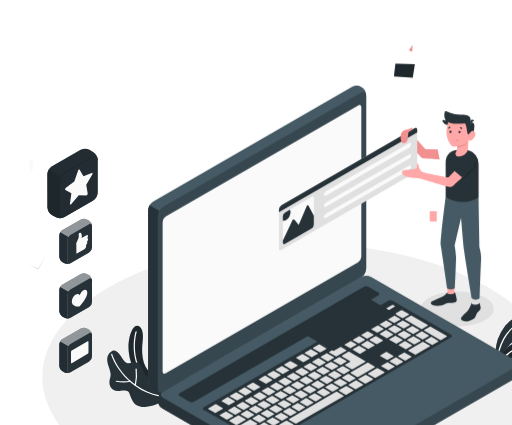
t = 0.00 s
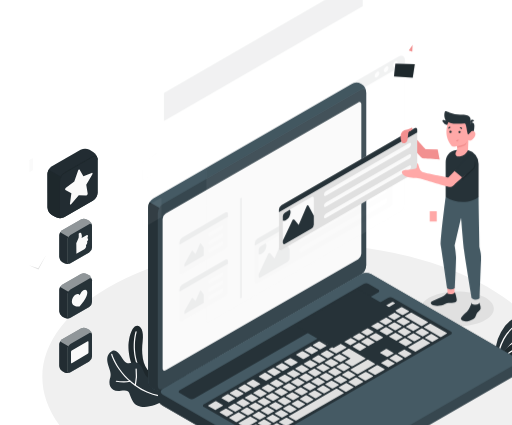
t = 0.38 s
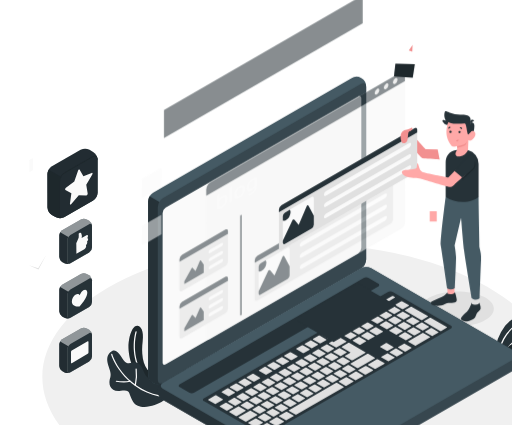
t = 1.13 s
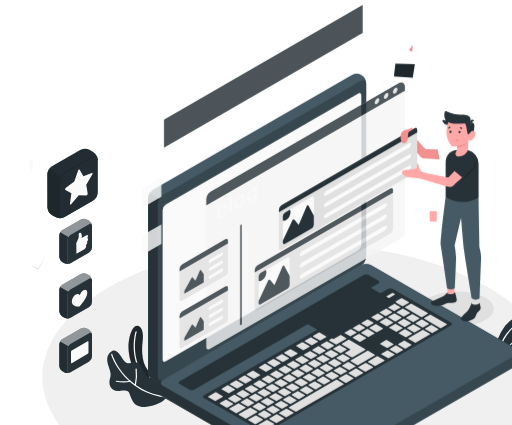
t = 1.50 s
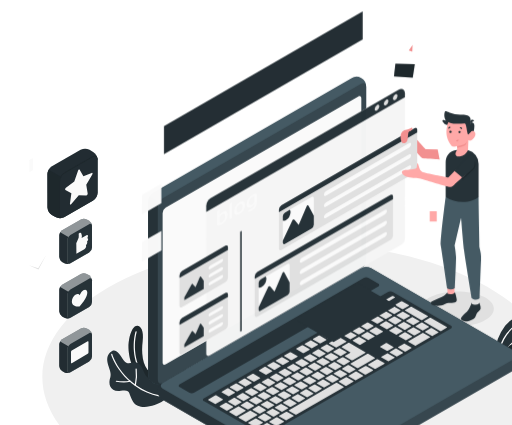
t = 1.88 s
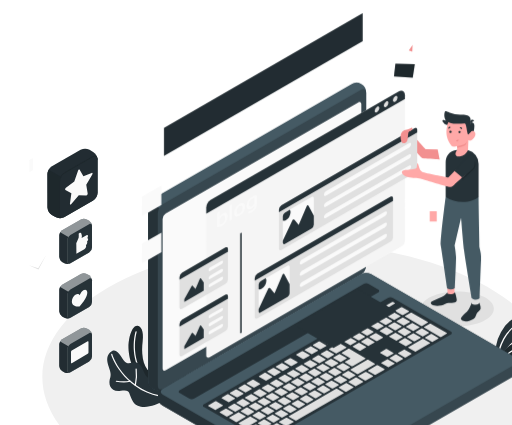
t = 2.63 s

The animated SVG that drew these frames (rendered in a browser with its animation timeline set to each time). Animation: 2 CSS @keyframes rules; one cycle of 3.00 s, repeats indefinitely.

<svg class="animated" id="freepik_stories-blog-post" xmlns="http://www.w3.org/2000/svg" viewBox="0 0 429.09 356.25" version="1.1" xmlns:xlink="http://www.w3.org/1999/xlink" xmlns:svgjs="http://svgjs.com/svgjs"><style>svg#freepik_stories-blog-post:not(.animated) .animable {opacity: 0;}svg#freepik_stories-blog-post.animated #freepik--Device--inject-123 {animation: 3s Infinite  linear floating;animation-delay: 0s;}svg#freepik_stories-blog-post.animated #freepik--Screen--inject-123 {animation: 2.8s 1 forwards cubic-bezier(.36,-0.01,.5,1.38) slideDown;animation-delay: 0s;}            @keyframes floating {                0% {                    opacity: 1;                    transform: translateY(0px);                }                50% {                    transform: translateY(-10px);                }                100% {                    opacity: 1;                    transform: translateY(0px);                }            }                    @keyframes slideDown {                0% {                    opacity: 0;                    transform: translateY(-30px);                }                100% {                    opacity: 1;                    transform: translateY(0);                }            }        </style><g id="freepik--Floor--inject-123" class="animable" style="transform-origin: 250px 316.037px;"><g id="elzi52iw2rx29"><path d="M98.29,395.29c83.79,43.77,219.63,43.78,303.42,0s83.78-114.74,0-158.51-219.63-43.77-303.42,0S14.51,351.53,98.29,395.29Z" style="fill: rgb(240, 240, 240); transform-origin: 250px 316.037px;" class="animable"></path></g></g><g id="freepik--Plants--inject-123" class="animable" style="transform-origin: 270.045px 303.075px;"><g id="elgocxejwenrk"><path d="M419.5,309.58s1.05-5.28,9.57-9.36c8.29-4,13.07-3.07,18.76-5.36s1.6-13.05-14-8.27c-14.29,4.38-15.74,16.75-15.74,16.75Z" style="fill: rgb(38, 50, 56); transform-origin: 434.181px 297.48px;" class="animable"></path></g><g id="ell6m3yg4nrpe"><path d="M419.5,309.58s1.05-5.28,9.57-9.36c8.29-4,13.07-3.07,18.76-5.36s1.6-13.05-14-8.27c-14.29,4.38-15.74,16.75-15.74,16.75Z" style="opacity: 0.2; transform-origin: 434.181px 297.48px;" class="animable"></path></g><g id="elenm6xrzdtlt"><path d="M418,307.6a.51.51,0,0,1-.17,0,.55.55,0,0,1-.34-.7c2-5.72,7-11,13.52-14.22,8.36-4.09,14.31-2.79,14.56-2.73a.54.54,0,1,1-.24,1.06c-.06,0-5.85-1.26-13.84,2.65-6.25,3.06-11.1,8.14-13,13.6A.56.56,0,0,1,418,307.6Z" style="fill: rgb(250, 250, 250); transform-origin: 431.727px 298.657px;" class="animable"></path></g><g id="elh0qfr9a4g4o"><path d="M418.27,303s1-3,4.85-8.87c6.64-10.18,17.47-14.63,22.21-20.45,5.1-6.28-3.72-10.16-11.65-8-4.54,1.26-8.68,5.4-10.85,8.19a37.36,37.36,0,0,0-7.55,21Z" style="fill: rgb(38, 50, 56); transform-origin: 431.06px 284.039px;" class="animable"></path></g><g id="elf4lbqplh6ff"><path d="M416.78,303.24h0a.55.55,0,0,1-.53-.56,46.17,46.17,0,0,1,5.51-18.85c6-10.77,14.9-14.6,15.28-14.76a.55.55,0,0,1,.42,1,34.18,34.18,0,0,0-14.75,14.28,44.93,44.93,0,0,0-5.37,18.35A.55.55,0,0,1,416.78,303.24Z" style="fill: rgb(250, 250, 250); transform-origin: 426.983px 286.148px;" class="animable"></path></g><g id="el6rjd7oh1ge"><path d="M126,312c-7.19-4.83-7.51-17.83-6.47-26,1.65-13-5-16-8.39-10.26-1.64,2.79-3.7,8.85-3.47,15.91.37,11.06,5.16,24.29,16.76,29.09Z" style="fill: rgb(38, 50, 56); transform-origin: 116.826px 296.848px;" class="animable"></path></g><g id="elym2sd1qm7w"><path d="M126,312c-7.19-4.83-7.51-17.83-6.47-26,1.65-13-5-16-8.39-10.26-1.64,2.79-3.7,8.85-3.47,15.91.37,11.06,5.16,24.29,16.76,29.09Z" style="opacity: 0.2; transform-origin: 116.826px 296.848px;" class="animable"></path></g><g id="el4d7pko26tzi"><path d="M124.52,320a.49.49,0,0,1-.32-.12c-12.17-10.41-14.08-29-10.7-41.89a.5.5,0,1,1,1,.25c-3.3,12.59-1.47,30.75,10.38,40.88a.49.49,0,0,1,.05.7A.48.48,0,0,1,124.52,320Z" style="fill: rgb(250, 250, 250); transform-origin: 118.534px 298.8px;" class="animable"></path></g><g id="elwfab9nffwpb"><path d="M136.81,336c-6.26,4.5-20.65,8.39-25.33.68-4.35-7.17-1.44-10.3-10.27-9.06S90.35,322,92.44,316.2s-6.61-14.19-.26-20.73,10,7.06,13.68,8.53,5.93-1.7,10.17.61,4.65,11.76,8.78,11.94c6.76.31,18.14.26,19,6.29S136.81,336,136.81,336Z" style="fill: rgb(38, 50, 56); transform-origin: 116.847px 317.386px;" class="animable"></path></g><g id="elhlbgfxv3mcd"><path d="M139.4,333.36h-.05c-32.75-3.42-45.42-32-46.2-36.16a.5.5,0,1,1,1-.18c.76,4.09,13.17,32,45.32,35.35a.5.5,0,0,1,.45.55A.51.51,0,0,1,139.4,333.36Z" style="fill: rgb(250, 250, 250); transform-origin: 116.532px 314.981px;" class="animable"></path></g><g id="eldd88kuw43z9"><path d="M103.59,320.56a38.35,38.35,0,0,1-6.17-.5.5.5,0,0,1-.4-.58.49.49,0,0,1,.58-.4,34.71,34.71,0,0,0,11.28,0,.51.51,0,0,1,.6.39.5.5,0,0,1-.39.59A26.85,26.85,0,0,1,103.59,320.56Z" style="fill: rgb(250, 250, 250); transform-origin: 103.251px 319.816px;" class="animable"></path></g><g id="elbus64rtgpaj"><path d="M113.36,323.55h-.11a.5.5,0,0,1-.38-.59,40,40,0,0,0,.71-13.58.5.5,0,0,1,1-.16,40.31,40.31,0,0,1-.72,14A.5.5,0,0,1,113.36,323.55Z" style="fill: rgb(250, 250, 250); transform-origin: 113.873px 316.172px;" class="animable"></path></g></g><g id="freepik--Icons--inject-123" class="animable" style="transform-origin: 52.905px 218.702px;"><g id="elqqg5kw5e6io"><path d="M52.07,284.42l15.7-9.06a5.42,5.42,0,0,1,4.87,0l2,1.15a5.37,5.37,0,0,1,2.44,4.22v18.12a5.39,5.39,0,0,1-2.44,4.22l-15.69,9.06a5.42,5.42,0,0,1-4.87,0l-2-1.15a5.37,5.37,0,0,1-2.43-4.22V288.64A5.4,5.4,0,0,1,52.07,284.42Z" style="fill: rgb(38, 50, 56); transform-origin: 63.365px 293.745px;" class="animable"></path></g><g id="els98w5z1xdbh"><path d="M52.07,284.42l15.7-9.06a5.42,5.42,0,0,1,4.87,0l2,1.15a5.37,5.37,0,0,1,2.44,4.22v18.12a5.39,5.39,0,0,1-2.44,4.22l-15.69,9.06a5.42,5.42,0,0,1-4.87,0l-2-1.15a5.37,5.37,0,0,1-2.43-4.22V288.64A5.4,5.4,0,0,1,52.07,284.42Z" style="fill: rgb(250, 250, 250); opacity: 0.5; transform-origin: 63.365px 293.745px;" class="animable"></path></g><g id="elbt8r7vwfdj5"><path d="M77.06,280.73c0-1.56-1.09-2.19-2.44-1.41l-15.69,9.06a5.39,5.39,0,0,0-2.44,4.22v18.12c0,1.55,1.09,2.18,2.44,1.41l15.69-9.06a5.39,5.39,0,0,0,2.44-4.22Z" style="fill: rgb(38, 50, 56); transform-origin: 66.775px 295.722px;" class="animable"></path></g><g id="el6jgbplanlnm"><path d="M49.64,306.76A5.37,5.37,0,0,0,52.07,311l2,1.15a5.43,5.43,0,0,0,4.45.19c-1.15.44-2-.21-2-1.6V292.6a4.87,4.87,0,0,1,.72-2.4l-6.86-4a5,5,0,0,0-.71,2.4Z" style="fill: rgb(38, 50, 56); transform-origin: 54.08px 299.464px;" class="animable"></path></g><g id="eleeoadrvw7wf"><path d="M49.64,306.76A5.37,5.37,0,0,0,52.07,311l2,1.15a5.43,5.43,0,0,0,4.45.19c-1.15.44-2-.21-2-1.6V292.6a4.87,4.87,0,0,1,.72-2.4l-6.86-4a5,5,0,0,0-.71,2.4Z" style="opacity: 0.1; transform-origin: 54.08px 299.464px;" class="animable"></path></g><g id="el69z7sp5u4td"><path d="M60.13,293.84l13.35-7.73c.35-.21.64,0,.64.37v9a1.45,1.45,0,0,1-.64,1.13L60.13,304.4c-.36.21-.65,0-.65-.38v-9A1.45,1.45,0,0,1,60.13,293.84Z" style="fill: rgb(250, 250, 250); transform-origin: 66.8px 295.255px;" class="animable"></path></g><polygon points="24.03 222.34 32 224.93 38.67 213.85 32.22 225.86 24.03 222.34" style="fill: rgb(224, 224, 224); transform-origin: 31.35px 219.855px;" id="elio5bux3cfb" class="animable"></polygon><g id="elz0e6m75mv6k"><path d="M52.07,238.69l15.7-9.06a5.36,5.36,0,0,1,4.87,0l2,1.15A5.36,5.36,0,0,1,77.06,235v18.12a5.35,5.35,0,0,1-2.44,4.21l-15.69,9.06a5.36,5.36,0,0,1-4.87,0l-2-1.14A5.4,5.4,0,0,1,49.64,261V242.91A5.4,5.4,0,0,1,52.07,238.69Z" style="fill: rgb(38, 50, 56); transform-origin: 63.35px 248.01px;" class="animable"></path></g><g id="elx1xlvln9bzc"><path d="M52.07,238.69l15.7-9.06a5.36,5.36,0,0,1,4.87,0l2,1.15A5.36,5.36,0,0,1,77.06,235v18.12a5.35,5.35,0,0,1-2.44,4.21l-15.69,9.06a5.36,5.36,0,0,1-4.87,0l-2-1.14A5.4,5.4,0,0,1,49.64,261V242.91A5.4,5.4,0,0,1,52.07,238.69Z" style="fill: rgb(250, 250, 250); opacity: 0.5; transform-origin: 63.35px 248.01px;" class="animable"></path></g><g id="elt6cy426xd"><path d="M77.06,235c0-1.56-1.09-2.19-2.44-1.41l-15.69,9.06a5.37,5.37,0,0,0-2.44,4.22V265c0,1.55,1.09,2.18,2.44,1.4l15.69-9.06a5.35,5.35,0,0,0,2.44-4.21Z" style="fill: rgb(38, 50, 56); transform-origin: 66.775px 249.995px;" class="animable"></path></g><g id="elrzj849zcm0f"><path d="M49.64,261a5.4,5.4,0,0,0,2.43,4.22l2,1.14a5.39,5.39,0,0,0,4.45.2c-1.15.43-2-.21-2-1.6V246.87a4.87,4.87,0,0,1,.72-2.4l-6.86-4a5,5,0,0,0-.71,2.4Z" style="fill: rgb(38, 50, 56); transform-origin: 54.08px 253.708px;" class="animable"></path></g><g id="elc1sgcupzk4h"><path d="M49.64,261a5.4,5.4,0,0,0,2.43,4.22l2,1.14a5.39,5.39,0,0,0,4.45.2c-1.15.43-2-.21-2-1.6V246.87a4.87,4.87,0,0,1,.72-2.4l-6.86-4a5,5,0,0,0-.71,2.4Z" style="opacity: 0.1; transform-origin: 54.08px 253.708px;" class="animable"></path></g><g id="el42cv1naex1k"><path d="M66.62,257,65,256.82c-2.2-.18-4.82-1-4.82-4.19a7.38,7.38,0,0,1,3.34-5.78c1.44-.83,2.66-.49,3.13.71a7.47,7.47,0,0,1,3.13-4.33c1.85-1.06,3.34-.2,3.34,1.93,0,3.08-2.6,7-4.79,9.71Z" style="fill: rgb(250, 250, 250); transform-origin: 66.65px 249.888px;" class="animable"></path></g><g id="elzweb2qu2fzs"><path d="M52.07,193l15.7-9.06a5.36,5.36,0,0,1,4.87,0l2,1.15a5.35,5.35,0,0,1,2.44,4.21v18.12a5.36,5.36,0,0,1-2.44,4.22l-15.69,9.06a5.36,5.36,0,0,1-4.87,0l-2-1.14a5.4,5.4,0,0,1-2.43-4.22V197.19A5.4,5.4,0,0,1,52.07,193Z" style="fill: rgb(38, 50, 56); transform-origin: 63.365px 202.32px;" class="animable"></path></g><g id="el96v3ylak9it"><path d="M52.07,193l15.7-9.06a5.36,5.36,0,0,1,4.87,0l2,1.15a5.35,5.35,0,0,1,2.44,4.21v18.12a5.36,5.36,0,0,1-2.44,4.22l-15.69,9.06a5.36,5.36,0,0,1-4.87,0l-2-1.14a5.4,5.4,0,0,1-2.43-4.22V197.19A5.4,5.4,0,0,1,52.07,193Z" style="fill: rgb(250, 250, 250); opacity: 0.5; transform-origin: 63.365px 202.32px;" class="animable"></path></g><g id="elu5m25hq9x6c"><path d="M58.93,220.67c-1.35.78-2.44.15-2.44-1.4V201.15a5.36,5.36,0,0,1,2.44-4.22l15.69-9.06c1.35-.78,2.44-.15,2.44,1.4v18.12a5.36,5.36,0,0,1-2.44,4.22" style="fill: rgb(38, 50, 56); transform-origin: 66.775px 204.27px;" class="animable"></path></g><g id="el6op0dhfughi"><path d="M49.64,215.31a5.4,5.4,0,0,0,2.43,4.22l2,1.14a5.39,5.39,0,0,0,4.45.2c-1.15.43-2-.21-2-1.6V201.15a4.87,4.87,0,0,1,.72-2.4l-6.86-4a5,5,0,0,0-.71,2.4Z" style="fill: rgb(38, 50, 56); transform-origin: 54.08px 208.003px;" class="animable"></path></g><g id="el7ww4sbv5vdk"><path d="M49.64,215.31a5.4,5.4,0,0,0,2.43,4.22l2,1.14a5.39,5.39,0,0,0,4.45.2c-1.15.43-2-.21-2-1.6V201.15a4.87,4.87,0,0,1,.72-2.4l-6.86-4a5,5,0,0,0-.71,2.4Z" style="opacity: 0.1; transform-origin: 54.08px 208.003px;" class="animable"></path></g><g id="elqx9xr069wii"><path d="M63.91,204s1.83-4.22,2-4.83a18.12,18.12,0,0,0,0-3.14c0-.4,1.67-1.53,2.21-.37a6.09,6.09,0,0,1,.28,3.9l4.07-2.37c.86-.5,1.21.2,1.22.76a3,3,0,0,1-.66,1.75s.82-.24.82.85a2.87,2.87,0,0,1-1,2s.26.2.27,1a3.22,3.22,0,0,1-1.14,2,2.26,2.26,0,0,1,.18,1,3.11,3.11,0,0,1-1.49,2.34L64,212.8Z" style="fill: rgb(250, 250, 250); transform-origin: 68.88px 203.975px;" class="animable"></path></g><polygon points="24.6 144.38 27.53 142.67 27.49 132.47 24.55 134.18 24.6 144.38" style="fill: rgb(250, 250, 250); transform-origin: 26.04px 138.425px;" id="eltsirln4jfd" class="animable"></polygon><g id="elcaundi81w0r"><path d="M43.48,139.46l24.06-13.89a8.24,8.24,0,0,1,7.46,0l3,1.75a8.24,8.24,0,0,1,3.74,6.47v27.78A8.23,8.23,0,0,1,78,168L54,181.92a8.26,8.26,0,0,1-7.47,0l-3-1.75a8.26,8.26,0,0,1-3.73-6.47V145.92A8.24,8.24,0,0,1,43.48,139.46Z" style="fill: rgb(38, 50, 56); transform-origin: 60.77px 153.745px;" class="animable"></path></g><g id="elm3p15vin54"><path d="M43.48,139.46l24.06-13.89a8.24,8.24,0,0,1,7.46,0l3,1.75a8.24,8.24,0,0,1,3.74,6.47v27.78A8.23,8.23,0,0,1,78,168L54,181.92a8.26,8.26,0,0,1-7.47,0l-3-1.75a8.26,8.26,0,0,1-3.73-6.47V145.92A8.24,8.24,0,0,1,43.48,139.46Z" style="opacity: 0.1; transform-origin: 60.77px 153.745px;" class="animable"></path></g><g id="elqde7u6pz0a"><path d="M81.78,133.62c0-1.39-.68-4.85-4.25-2.66S56.42,143.06,54,144.5a8.65,8.65,0,0,0-3.77,4.13l1.91,1.92Z" style="fill: rgb(38, 50, 56); transform-origin: 66.005px 140.401px;" class="animable"></path></g><g id="elvog4kxfnk"><path d="M81.78,133.62c0-1.39-.68-4.85-4.25-2.66S56.42,143.06,54,144.5a8.65,8.65,0,0,0-3.77,4.13l1.91,1.92Z" style="opacity: 0.2; transform-origin: 66.005px 140.401px;" class="animable"></path></g><g id="elicizhbafut"><path d="M54,181.92c-2.07,1.19-3.74.23-3.74-2.15V152A8.24,8.24,0,0,1,54,145.52L78,131.63c2.07-1.19,3.74-.22,3.74,2.16v27.78A8.23,8.23,0,0,1,78,168" style="fill: rgb(38, 50, 56); transform-origin: 66px 156.776px;" class="animable"></path></g><g id="elqrorf7z9qu"><path d="M54,181.92c-2.07,1.19-3.74.23-3.74-2.15V152A8.24,8.24,0,0,1,54,145.52L78,131.63c2.07-1.19,3.74-.22,3.74,2.16v27.78A8.23,8.23,0,0,1,78,168" style="opacity: 0.1; transform-origin: 66px 156.776px;" class="animable"></path></g><g id="elzkwqw56n9i9"><path d="M39.75,173.7a8.26,8.26,0,0,0,3.73,6.47l3,1.75a8.33,8.33,0,0,0,6.83.3c-1.76.67-3.1-.32-3.1-2.45V152a7.6,7.6,0,0,1,1.1-3.68l-10.51-6.07a7.58,7.58,0,0,0-1.09,3.68Z" style="fill: rgb(38, 50, 56); transform-origin: 46.51px 162.53px;" class="animable"></path></g><g id="els3h8lzsoxp"><path d="M39.75,173.7a8.26,8.26,0,0,0,3.73,6.47l3,1.75a8.33,8.33,0,0,0,6.83.3c-1.76.67-3.1-.32-3.1-2.45V152a7.6,7.6,0,0,1,1.1-3.68l-10.51-6.07a7.58,7.58,0,0,0-1.09,3.68Z" style="opacity: 0.2; transform-origin: 46.51px 162.53px;" class="animable"></path></g><g id="elcbmky4ov05d"><path d="M66.74,142.28l3.12,5.5,7-2.86c.66-.27.93.51.45,1.33l-5.05,8.6,1.19,7.34c.11.7-.58,1.67-1.17,1.66L66,163.66l-6.25,7.4c-.59.7-1.28.52-1.17-.31L59.79,162l-5-2.77c-.48-.26-.21-1.35.45-1.84l7-5.2,3.12-9.11C65.59,142.25,66.44,141.76,66.74,142.28Z" style="fill: rgb(250, 250, 250); transform-origin: 66.05px 156.78px;" class="animable"></path></g></g><g id="freepik--Shadow--inject-123" class="animable" style="transform-origin: 383.299px 258.852px;"><g id="eldnnhun9g7a"><path d="M405,269.18c-12,5.71-31.4,5.71-43.38,0s-12-15,0-20.67,31.4-5.71,43.38,0S416.94,263.47,405,269.18Z" style="fill: rgb(224, 224, 224); transform-origin: 383.299px 258.852px;" class="animable"></path></g></g><g id="freepik--Device--inject-123" class="animable animator-active" style="transform-origin: 280.468px 242.726px;"><g id="el86708qal3ug"><path d="M132.2,335.47a9.29,9.29,0,0,0,4.33,7.19l121.33,70a9.57,9.57,0,0,0,8.66,0l166-95.85a8.13,8.13,0,0,0,0-14.38L311.2,232.43a9.57,9.57,0,0,0-8.66,0l-166,95.85A9.29,9.29,0,0,0,132.2,335.47Z" style="fill: rgb(55, 71, 79); transform-origin: 284.528px 322.545px;" class="animable"></path></g><g id="el1v96dj3440j"><path d="M182.26,301.88l-45.73,26.4a8.13,8.13,0,0,0,0,14.38l121.33,70a8.83,8.83,0,0,0,4.33,1V301.88Z" style="fill: rgb(38, 50, 56); transform-origin: 197.192px 357.772px;" class="animable"></path></g><g id="elhso150yxexn"><path d="M128.14,328.43a9.25,9.25,0,0,1-4.06-7.34V176.3a9.55,9.55,0,0,1,4.33-7.5L294.41,73a8.14,8.14,0,0,1,12.46,7.19V224.93a9.56,9.56,0,0,1-4.33,7.5l-166,95.85A9.27,9.27,0,0,1,128.14,328.43Z" style="fill: rgb(69, 90, 100); transform-origin: 215.478px 200.559px;" class="animable"></path></g><g id="el4ezfh5lciiv"><path d="M144.39,183l-19-11a8.83,8.83,0,0,0-1.26,4.26V321.09a8.14,8.14,0,0,0,12.45,7.19l18.93-10.93Z" style="fill: rgb(38, 50, 56); transform-origin: 139.817px 250.759px;" class="animable"></path></g><g id="ellefrd685yel"><path d="M132.2,181V325.78c0,2.76,1.94,3.88,4.33,2.5l166-95.85a9.56,9.56,0,0,0,4.33-7.5V80.15c0-2.76-1.94-3.88-4.33-2.5l-166,95.84A9.59,9.59,0,0,0,132.2,181Z" style="fill: rgb(55, 71, 79); transform-origin: 219.53px 202.965px;" class="animable"></path></g><g id="elclrl99kobx"><path d="M136.53,333.28l121.33,70.05a9.57,9.57,0,0,0,8.66,0l166-95.85c2.4-1.38,2.4-3.62,0-5L311.2,232.43a9.57,9.57,0,0,0-8.66,0l-166,95.85C134.14,329.66,134.14,331.9,136.53,333.28Z" style="fill: rgb(69, 90, 100); transform-origin: 284.529px 317.88px;" class="animable"></path></g><g id="elap31edp6755"><path d="M138.86,181.53,300.21,88.38c1.43-.83,2.6-.16,2.6,1.5V215.21a5.76,5.76,0,0,1-2.6,4.5L138.86,312.86c-1.44.83-2.6.16-2.6-1.5V186A5.73,5.73,0,0,1,138.86,181.53Z" style="fill: rgb(250, 250, 250); transform-origin: 219.535px 200.62px;" class="animable"></path></g><g id="eletyfzwhuo2"><path d="M150.61,329.53l154.09-89a4.79,4.79,0,0,1,4.33,0l7.89,4.55a1.32,1.32,0,0,1,0,2.5L162.8,336.57a4.79,4.79,0,0,1-4.33,0L150.61,332A1.32,1.32,0,0,1,150.61,329.53Z" style="fill: rgb(38, 50, 56); transform-origin: 233.786px 288.55px;" class="animable"></path></g><g id="eln4cbcx2zwtm"><path d="M170.92,341.26l154.09-89a4.79,4.79,0,0,1,4.33,0l48.48,28a1.32,1.32,0,0,1,0,2.5L223.91,371.62a4.81,4.81,0,0,1-4.34,0l-48.64-27.88A1.31,1.31,0,0,1,170.92,341.26Z" style="fill: rgb(38, 50, 56); transform-origin: 274.377px 311.94px;" class="animable"></path></g><g id="elwkckw11r879"><path d="M309.05,292.32l4.83-2.79c.2-.12.19-.32,0-.44l-5.58-3.22a.84.84,0,0,0-.77,0l-4.82,2.79c-.21.11-.2.31,0,.44l5.58,3.22A.84.84,0,0,0,309.05,292.32Zm-9.52-11.07L294.71,284c-.21.12-.2.32,0,.45l5.58,3.22a.87.87,0,0,0,.77,0l4.83-2.79c.2-.12.19-.32,0-.44l-5.58-3.23A.87.87,0,0,0,299.53,281.25Zm-15.59,9L275.78,295c-.21.12-.19.32,0,.45l5.58,3.22a.87.87,0,0,0,.77,0l8.16-4.71c.2-.12.19-.32,0-.44l-5.58-3.23A.87.87,0,0,0,283.94,290.25Zm8.54-4.93-4.83,2.79c-.2.11-.19.31,0,.44l5.58,3.22a.84.84,0,0,0,.77,0l4.82-2.79c.21-.12.2-.32,0-.44l-5.58-3.22A.84.84,0,0,0,292.48,285.32Zm-18.93,10.93L268.73,299c-.21.12-.19.32,0,.45l5.58,3.22a.84.84,0,0,0,.77,0l4.83-2.78c.2-.12.19-.32,0-.44l-5.58-3.23A.87.87,0,0,0,273.55,296.25Zm-7.05,4.07-4.82,2.78c-.21.12-.2.32,0,.45l5.58,3.22a.87.87,0,0,0,.77,0l4.83-2.79c.2-.12.19-.32,0-.44l-5.58-3.23A.87.87,0,0,0,266.5,300.32Zm21.95,13.1,4.82-2.79c.2-.12.19-.32,0-.44L287.66,307a.84.84,0,0,0-.77,0l-4.82,2.79c-.21.11-.19.31,0,.44l5.58,3.22A.84.84,0,0,0,288.45,313.42Zm-7.06,4.07,4.83-2.79c.2-.12.19-.31,0-.44L280.61,311a.84.84,0,0,0-.77,0L275,313.81c-.21.11-.19.31,0,.44l5.58,3.22A.84.84,0,0,0,281.39,317.49Zm-7.05,4.07,4.83-2.79c.2-.11.19-.31,0-.44l-5.58-3.22a.84.84,0,0,0-.77,0L268,317.88c-.21.12-.2.32,0,.44l5.58,3.22A.84.84,0,0,0,274.34,321.56Zm-7,4.07,4.83-2.79c.2-.11.19-.31,0-.44l-5.58-3.22a.84.84,0,0,0-.77,0L260.92,322c-.21.12-.2.32,0,.44l5.58,3.22A.84.84,0,0,0,267.29,325.63ZM302,296.39l4.82-2.79c.21-.12.2-.31,0-.44l-5.58-3.22a.84.84,0,0,0-.77,0l-4.82,2.79c-.21.12-.2.31,0,.44l5.58,3.22A.84.84,0,0,0,302,296.39Zm-6.5,13,10.76-6.22c.2-.12.19-.32,0-.44l-13.55-7.82a.84.84,0,0,0-.77,0l-5.56,3.21c-.21.12-.2.32,0,.45l7.18,4.14c.22.13.23.33,0,.44l-4.45,2.58c-.2.11-.19.31,0,.44l5.58,3.22A.87.87,0,0,0,295.5,309.35Zm-36.05-5-4.82,2.79c-.21.11-.2.31,0,.44l5.58,3.22a.87.87,0,0,0,.77,0l4.83-2.79c.2-.12.19-.32,0-.44l-5.58-3.22A.84.84,0,0,0,259.45,304.39Zm-7,4.07-4.83,2.79c-.2.12-.19.31,0,.44l5.58,3.22a.84.84,0,0,0,.77,0l4.82-2.79c.21-.12.2-.32,0-.44l-5.58-3.22A.84.84,0,0,0,252.4,308.46Zm-35.24,45.65a.84.84,0,0,0,.77,0l4.83-2.79c.2-.12.19-.32,0-.44l-5.58-3.22a.84.84,0,0,0-.77,0l-4.82,2.79c-.21.12-.2.31,0,.44ZM196,341l-4.83,2.79c-.2.11-.19.31,0,.44l5.58,3.22a.87.87,0,0,0,.77,0l4.82-2.79c.21-.12.2-.32,0-.44l-5.58-3.22A.84.84,0,0,0,196,341Zm11.35,9.55a.84.84,0,0,0,.77,0l4.82-2.79c.21-.12.19-.31,0-.44l-5.57-3.22a.84.84,0,0,0-.77,0l-4.83,2.79c-.2.12-.19.31,0,.44Zm22.27,6,4.83-2.79c.2-.12.19-.32,0-.44l-5.58-3.23a.87.87,0,0,0-.77,0l-4.82,2.79c-.21.11-.2.31,0,.44l5.58,3.22A.84.84,0,0,0,229.61,356.59Zm-7.82,4.05a.84.84,0,0,0,.77,0l4.83-2.79c.2-.12.19-.32,0-.44l-5.58-3.22a.84.84,0,0,0-.77,0L216.19,357c-.21.11-.2.31,0,.44ZM203,337l-4.83,2.78c-.2.12-.19.32,0,.45l5.58,3.22a.87.87,0,0,0,.77,0l4.82-2.79c.21-.12.2-.32,0-.44L203.81,337A.87.87,0,0,0,203,337ZM238.3,316.6l-4.83,2.79c-.2.12-.19.32,0,.44l5.58,3.22a.84.84,0,0,0,.77,0l4.82-2.79c.21-.11.19-.31,0-.44l-5.57-3.22A.87.87,0,0,0,238.3,316.6Zm-28.21,16.29-4.82,2.78c-.21.12-.2.32,0,.45l5.58,3.22a.87.87,0,0,0,.77,0l4.83-2.78c.2-.12.19-.32,0-.45l-5.58-3.22A.87.87,0,0,0,210.09,332.89Zm35.26-20.36-4.83,2.79c-.2.12-.19.31,0,.44l5.58,3.22a.84.84,0,0,0,.77,0l4.82-2.79c.21-.12.2-.31,0-.44l-5.58-3.22A.84.84,0,0,0,245.35,312.53Zm-14.11,8.14-4.82,2.79c-.21.12-.19.32,0,.44l5.58,3.23a.87.87,0,0,0,.77,0l4.82-2.78c.21-.12.19-.32,0-.45L232,320.69A.87.87,0,0,0,231.24,320.67Zm-7.05,4.08-4.82,2.78c-.21.12-.19.32,0,.44L225,331.2a.85.85,0,0,0,.76,0l4.83-2.78c.2-.12.19-.32,0-.45L225,324.76A.84.84,0,0,0,224.19,324.75Zm-7.05,4.07-4.82,2.78c-.21.12-.19.32,0,.45l5.58,3.22a.87.87,0,0,0,.77,0l4.83-2.78c.2-.12.19-.32,0-.45l-5.58-3.22A.87.87,0,0,0,217.14,328.82Zm36.05,4.95L258,331c.21-.12.2-.32,0-.45l-5.58-3.22a.84.84,0,0,0-.77,0l-4.83,2.78c-.2.12-.19.32,0,.45l5.58,3.22A.87.87,0,0,0,253.19,333.77Zm61.93-61.52L310.29,275c-.2.11-.19.31,0,.44l5.58,3.22a.87.87,0,0,0,.77,0l4.82-2.79c.21-.12.2-.32,0-.44l-5.58-3.22A.84.84,0,0,0,315.12,272.25Zm-8.54,4.93L301.76,280c-.21.12-.2.32,0,.45l5.57,3.22a.84.84,0,0,0,.77,0l4.83-2.78c.2-.12.19-.32,0-.44l-5.58-3.23A.87.87,0,0,0,306.58,277.18Zm15.59-9L317.34,271c-.2.12-.19.32,0,.45l5.58,3.22a.87.87,0,0,0,.77,0l4.82-2.79c.21-.12.2-.32,0-.44l-5.58-3.23A.87.87,0,0,0,322.17,268.18Zm-36.5,37.64L290.5,303c.2-.12.19-.32,0-.44l-5.58-3.22a.84.84,0,0,0-.77,0l-4.83,2.78c-.2.12-.19.32,0,.45l5.58,3.22A.87.87,0,0,0,285.67,305.82ZM330,264.12a.87.87,0,0,0-.77,0l-4.82,2.78c-.21.12-.2.32,0,.45l5.58,3.22a.84.84,0,0,0,.77,0l4.83-2.78c.2-.12.19-.32,0-.45ZM260.24,329.7l4.82-2.78c.21-.12.2-.32,0-.45l-5.58-3.22a.87.87,0,0,0-.77,0L253.86,326c-.2.12-.19.32,0,.44l5.58,3.23A.87.87,0,0,0,260.24,329.7Zm86.47-49.92,4.83-2.79c.2-.12.19-.32,0-.44l-5.58-3.22a.84.84,0,0,0-.77,0l-4.83,2.79c-.2.11-.19.31,0,.44l5.58,3.22A.84.84,0,0,0,346.71,279.78Zm-15-.53,4.82-2.79c.21-.12.2-.32,0-.44l-5.58-3.22a.84.84,0,0,0-.77,0l-4.83,2.79c-.2.11-.19.31,0,.44l5.58,3.22A.84.84,0,0,0,331.69,279.25ZM338,268.72a.87.87,0,0,0-.77,0l-4.82,2.79c-.21.11-.2.31,0,.44l5.58,3.22a.87.87,0,0,0,.77,0l4.83-2.79c.2-.12.19-.32,0-.44Zm1.48-.85L353,275.69a.87.87,0,0,0,.77,0l4.83-2.79c.2-.12.19-.32,0-.44L345,264.65a.87.87,0,0,0-.77,0l-4.82,2.78C339.21,267.54,339.22,267.74,339.44,267.87Zm-16.35,9-4.83,2.79c-.2.11-.19.31,0,.44l5.58,3.22a.84.84,0,0,0,.77,0l4.82-2.79c.21-.12.2-.32,0-.44l-5.58-3.22A.84.84,0,0,0,323.09,276.85ZM270,307.49l-4.83,2.79c-.2.12-.19.31,0,.44l5.58,3.22a.84.84,0,0,0,.77,0l4.82-2.79c.21-.12.2-.31,0-.44l-5.58-3.22A.84.84,0,0,0,270,307.49Zm68.87-23.66a.84.84,0,0,0,.77,0l4.82-2.79c.21-.12.2-.31,0-.44l-5.58-3.22a.84.84,0,0,0-.77,0l-4.83,2.79c-.2.12-.19.31,0,.44Zm-61.82,19.59-4.83,2.79c-.2.11-.19.31,0,.44l5.58,3.22a.84.84,0,0,0,.77,0l4.82-2.79c.21-.12.2-.32,0-.44l-5.58-3.22A.84.84,0,0,0,277.07,303.42ZM224.21,350a.87.87,0,0,0,.77,0l4.83-2.79c.2-.12.19-.32,0-.44l-5.58-3.22a.84.84,0,0,0-.77,0l-4.82,2.79c-.21.11-.2.31,0,.44Zm-10.6-10-4.83,2.79c-.2.11-.19.31,0,.44l5.58,3.22a.87.87,0,0,0,.77,0l4.82-2.79c.21-.12.2-.32,0-.44l-5.58-3.22A.84.84,0,0,0,213.61,340.06ZM232,346l4.83-2.79c.2-.12.19-.32,0-.44l-5.58-3.22a.84.84,0,0,0-.77,0l-4.82,2.78c-.21.12-.19.32,0,.45l5.58,3.22A.85.85,0,0,0,232,346Zm7.06-4.07,4.82-2.79c.21-.12.19-.32,0-.45l-5.58-3.22a.87.87,0,0,0-.77,0l-4.82,2.78c-.2.12-.19.32,0,.45l5.58,3.22A.87.87,0,0,0,239.09,341.92Zm7-4.08,4.82-2.78c.21-.12.19-.32,0-.45l-5.57-3.22a.87.87,0,0,0-.77,0l-4.83,2.78c-.2.12-.19.32,0,.45l5.58,3.22A.87.87,0,0,0,246.14,337.84ZM220.66,336l-4.83,2.78c-.2.12-.19.32,0,.45l5.58,3.22a.87.87,0,0,0,.77,0l4.82-2.79c.21-.12.2-.32,0-.44L221.43,336A.87.87,0,0,0,220.66,336Zm7.05-4.07-4.83,2.78c-.2.12-.19.32,0,.45l5.58,3.22a.84.84,0,0,0,.77,0l4.83-2.78c.2-.12.19-.32,0-.45l-5.58-3.22A.87.87,0,0,0,227.71,331.92Zm28.21-16.29-4.83,2.79c-.21.12-.19.32,0,.44l5.58,3.22a.84.84,0,0,0,.77,0l4.82-2.79c.21-.11.19-.31,0-.44l-5.58-3.22A.85.85,0,0,0,255.92,315.63Zm-7.06,4.08L244,322.49c-.21.12-.19.32,0,.44l5.57,3.23a.87.87,0,0,0,.77,0l4.83-2.78c.2-.12.19-.32,0-.45l-5.58-3.22A.84.84,0,0,0,248.86,319.71ZM263,311.56l-4.83,2.79c-.2.12-.19.32,0,.44l5.58,3.22a.84.84,0,0,0,.77,0l4.82-2.79c.21-.11.19-.31,0-.44l-5.57-3.22A.84.84,0,0,0,263,311.56Zm-28.21,16.29-4.82,2.78c-.21.12-.2.32,0,.45l5.58,3.22a.87.87,0,0,0,.77,0l4.83-2.78c.2-.12.19-.32,0-.45l-5.58-3.22A.87.87,0,0,0,234.76,327.85Zm7.05-4.07L237,326.56c-.21.12-.2.32,0,.45l5.58,3.22a.87.87,0,0,0,.77,0l4.83-2.78c.2-.12.19-.32,0-.45l-5.58-3.22A.84.84,0,0,0,241.81,323.78Zm-5.15,28.74,4.83-2.79c.2-.12.19-.32,0-.44l-5.58-3.23a.87.87,0,0,0-.77,0l-4.82,2.78c-.21.12-.19.32,0,.45l5.57,3.22A.87.87,0,0,0,236.66,352.52Zm-41.37-4.18-5.58-3.22a.84.84,0,0,0-.77,0l-4.83,2.79c-.2.11-.19.31,0,.44l5.58,3.22a.84.84,0,0,0,.77,0l4.82-2.79C195.52,348.66,195.5,348.46,195.29,348.34Zm10.56,3.1-5.58-3.22a.84.84,0,0,0-.77,0l-7.42,4.29c-.2.12-.19.31,0,.44l5.58,3.22a.84.84,0,0,0,.77,0l7.42-4.29C206.09,351.76,206.07,351.57,205.85,351.44Zm-19.12-9.33-5.58-3.22a.84.84,0,0,0-.77,0l-5.94,3.43c-.21.12-.19.32,0,.45l5.58,3.22a.87.87,0,0,0,.77,0l5.93-3.43C187,342.44,187,342.24,186.73,342.11Zm4.55-2.63a.84.84,0,0,0,.77,0l4.82-2.79c.21-.12.2-.31,0-.44l-5.58-3.22a.84.84,0,0,0-.77,0l-4.83,2.79c-.2.12-.19.31,0,.44ZM215.68,355l-5.58-3.22a.84.84,0,0,0-.77,0l-9.28,5.36c-.2.12-.19.32,0,.44l5.58,3.22a.84.84,0,0,0,.77,0l9.28-5.36C215.91,355.29,215.9,355.1,215.68,355Zm4.63,6.53-5.58-3.22a.84.84,0,0,0-.77,0L208,361.69c-.2.12-.19.32,0,.44l5.58,3.23a.87.87,0,0,0,.77,0l5.94-3.43C220.54,361.82,220.53,361.63,220.31,361.5Zm23.4-52.29a.82.82,0,0,0,.76,0l4.83-2.79c.2-.11.19-.31,0-.44l-5.58-3.22a.84.84,0,0,0-.77,0l-4.82,2.79c-.21.12-.19.32,0,.44Zm-14.11,8.15a.87.87,0,0,0,.77,0l4.83-2.79c.2-.11.19-.31,0-.44l-5.58-3.22a.87.87,0,0,0-.77,0L224,313.69c-.21.12-.2.32,0,.44Zm-31.27,18.05a.87.87,0,0,0,.77,0l4.82-2.79c.21-.12.2-.32,0-.44L198.32,329a.84.84,0,0,0-.77,0l-4.83,2.79c-.2.11-.19.31,0,.44Zm38.32-22.13a.84.84,0,0,0,.77,0l4.83-2.79c.2-.11.19-.31,0-.44l-5.58-3.22a.84.84,0,0,0-.77,0l-4.82,2.79c-.21.12-.19.32,0,.44Zm-14.1,8.15a.87.87,0,0,0,.77,0l4.83-2.78c.2-.12.19-.32,0-.45L222.54,315a.84.84,0,0,0-.77,0L217,317.76c-.21.12-.2.32,0,.45ZM224.18,362a.84.84,0,0,0-.77,0L216,366.29c-.2.12-.19.32,0,.45L221.6,370a.87.87,0,0,0,.77,0l7.42-4.28c.2-.12.19-.32,0-.45Zm-11.75-34.75a.84.84,0,0,0,.77,0L218,324.5c.2-.12.19-.32,0-.45l-5.58-3.22a.87.87,0,0,0-.77,0l-4.82,2.78c-.21.12-.2.32,0,.45Zm-7.05,4.07a.87.87,0,0,0,.77,0l4.83-2.79c.2-.12.19-.32,0-.44l-5.58-3.22a.84.84,0,0,0-.77,0l-4.83,2.78c-.2.12-.19.32,0,.45ZM354.82,286.6a.87.87,0,0,0-.77,0l-11.88,6.86c-.2.12-.19.32,0,.44l5.58,3.23a.87.87,0,0,0,.77,0l11.87-6.86c.21-.11.2-.31,0-.44Zm-15.59,9a.84.84,0,0,0-.77,0l-4.82,2.79c-.21.12-.2.32,0,.44l5.58,3.22a.84.84,0,0,0,.77,0l4.83-2.79c.2-.11.19-.31,0-.44Zm-95.51,52.84,4.82-2.78c.2-.12.19-.32,0-.45L242.93,342a.87.87,0,0,0-.77,0l-4.82,2.78c-.21.12-.19.32,0,.45l5.58,3.22A.84.84,0,0,0,243.72,348.44Zm81.41-44.7a.84.84,0,0,0-.77,0l-4.83,2.78c-.2.12-.19.32,0,.45l5.58,3.22a.87.87,0,0,0,.77,0l4.82-2.78c.21-.12.2-.32,0-.45Zm36.74-21.21a.84.84,0,0,0-.77,0l-4.83,2.79c-.2.12-.19.32,0,.44l5.58,3.22a.84.84,0,0,0,.77,0l4.82-2.79c.21-.11.2-.31,0-.44Zm12.63-.85L361,273.86a.84.84,0,0,0-.77,0l-4.82,2.79c-.21.11-.2.31,0,.44l13.55,7.82a.84.84,0,0,0,.77,0l4.83-2.79C374.73,282,374.72,281.81,374.5,281.68ZM298.78,319a.87.87,0,0,0-.77,0l-5.94,3.43c-.2.11-.19.31,0,.44l5.58,3.22a.84.84,0,0,0,.77,0l5.93-3.43c.21-.12.2-.32,0-.45Zm17.81-10.28a.87.87,0,0,0-.77,0l-7.42,4.29c-.2.12-.19.32,0,.44L314,316.6a.84.84,0,0,0,.77,0l7.42-4.29c.2-.11.19-.31,0-.44Zm-34.14,19.71a.84.84,0,0,0-.77,0L242,351.29c-.21.12-.19.32,0,.45l5.58,3.22a.87.87,0,0,0,.77,0l39.7-22.92c.21-.12.2-.32,0-.45Zm-41.94,24.21a.87.87,0,0,0-.77,0L233.8,356c-.2.12-.19.31,0,.44l5.58,3.22a.84.84,0,0,0,.77,0l5.94-3.43c.2-.12.19-.32,0-.44Zm50.1-28.92a.84.84,0,0,0-.77,0l-5.93,3.43c-.21.12-.2.32,0,.45l5.58,3.22a.87.87,0,0,0,.77,0l5.94-3.43c.2-.12.19-.31,0-.44Zm-58.26,33.64a.84.84,0,0,0-.77,0l-5.94,3.43c-.21.12-.19.32,0,.45l5.58,3.22a.87.87,0,0,0,.77,0L238,361c.21-.12.2-.31,0-.44Zm74.59-43.07a.87.87,0,0,0-.77,0l-5.94,3.43c-.2.12-.19.32,0,.45l5.58,3.22a.84.84,0,0,0,.77,0l5.94-3.42c.2-.12.19-.32,0-.45Zm25.24-14.57a.87.87,0,0,0-.77,0l-4.83,2.79c-.2.12-.19.32,0,.44l5.58,3.23a.87.87,0,0,0,.77,0l4.83-2.78c.2-.12.19-.32,0-.45Zm15.45-11.22,4.82-2.79c.21-.12.2-.31,0-.44L346.85,282a.84.84,0,0,0-.77,0l-4.83,2.79c-.2.12-.19.32,0,.44l5.58,3.22A.84.84,0,0,0,347.63,288.45Zm-31.53-.2,4.83-2.79c.2-.12.19-.32,0-.44l-5.58-3.22a.84.84,0,0,0-.77,0l-4.82,2.79c-.21.11-.2.31,0,.44l5.58,3.22A.87.87,0,0,0,316.1,288.25Zm-16,27.63,14.1-8.15c.2-.11.19-.31,0-.44l-5.58-3.22a.84.84,0,0,0-.77,0l-14.1,8.14c-.21.12-.19.32,0,.45l5.58,3.22A.87.87,0,0,0,300.13,315.88Zm39.68-23.38a.84.84,0,0,0,.77,0l4.82-2.78c.21-.12.19-.32,0-.45l-5.58-3.22a.87.87,0,0,0-.77,0l-4.83,2.79c-.2.12-.19.32,0,.44Zm-7.2-4.58,4.82-2.79c.21-.11.2-.31,0-.44l-5.58-3.22a.84.84,0,0,0-.77,0l-4.83,2.79c-.2.12-.19.32,0,.44l5.58,3.22A.84.84,0,0,0,332.61,287.92Zm-39.54,32,4.83-2.79c.2-.12.19-.32,0-.44l-5.58-3.22a.84.84,0,0,0-.77,0l-4.82,2.79c-.21.11-.19.31,0,.44l5.57,3.22A.87.87,0,0,0,293.07,320Zm31.15-18.45a.84.84,0,0,0,.77,0l4.83-2.79c.2-.11.19-.31,0-.44l-5.58-3.22a.84.84,0,0,0-.77,0l-4.82,2.79c-.21.12-.2.32,0,.44Zm-66.4,38.8,4.82-2.78c.21-.12.19-.32,0-.45L257,333.85a.87.87,0,0,0-.77,0l-4.83,2.79c-.2.12-.19.32,0,.45l5.58,3.22A.87.87,0,0,0,257.82,340.3Zm7.05-4.07,4.82-2.78c.21-.12.2-.32,0-.45l-5.58-3.22a.87.87,0,0,0-.77,0l-4.83,2.79c-.2.12-.19.32,0,.44l5.58,3.22A.84.84,0,0,0,264.87,336.23Zm-14.1,8.14,4.82-2.78c.21-.12.19-.32,0-.45L250,337.92a.84.84,0,0,0-.77,0l-4.83,2.78c-.2.12-.19.32,0,.45l5.58,3.22A.87.87,0,0,0,250.77,344.37ZM279,328.09l4.83-2.79c.2-.12.19-.31,0-.44l-5.58-3.22a.84.84,0,0,0-.77,0l-4.82,2.79c-.21.12-.2.31,0,.44l5.58,3.22A.84.84,0,0,0,279,328.09Zm-7.05,4.07,4.83-2.79c.2-.11.19-.31,0-.44l-5.58-3.22a.84.84,0,0,0-.77,0l-4.83,2.79c-.2.12-.19.32,0,.44l5.58,3.22A.84.84,0,0,0,271.92,332.16ZM286,324l4.83-2.79c.2-.12.19-.31,0-.44l-5.58-3.22a.84.84,0,0,0-.77,0l-4.82,2.79c-.21.12-.19.31,0,.44l5.58,3.22A.84.84,0,0,0,286,324Zm32.26-60.23a.84.84,0,0,0,.77,0l4.83-2.79c.2-.12.19-.31,0-.44l-1.49-.86a.84.84,0,0,0-.77,0l-4.82,2.78c-.2.12-.19.32,0,.45Zm-34.69,22.4a.87.87,0,0,0,.77,0l4.82-2.78c.21-.12.2-.32,0-.45l-5.58-3.22a.84.84,0,0,0-.77,0L278,282.52c-.2.12-.19.32,0,.45Zm14.1-8.15a.84.84,0,0,0,.77,0l4.83-2.78c.2-.12.19-.32,0-.45l-5.58-3.22a.87.87,0,0,0-.77,0l-4.83,2.79c-.2.12-.19.32,0,.44ZM275,291.16a.84.84,0,0,0,.77,0l4.82-2.78c.21-.12.2-.32,0-.45L275,284.72a.87.87,0,0,0-.77,0l-4.83,2.78c-.2.12-.19.32,0,.45Zm15.66-9a.87.87,0,0,0,.77,0l4.82-2.78c.21-.12.2-.32,0-.45l-5.58-3.22a.84.84,0,0,0-.77,0L285,278.45c-.2.12-.19.32,0,.44ZM260.88,299.3a.87.87,0,0,0,.77,0l4.82-2.79c.2-.12.19-.32,0-.44l-5.58-3.22a.84.84,0,0,0-.77,0l-4.82,2.78c-.21.12-.19.32,0,.45Zm7.05-4.07a.84.84,0,0,0,.77,0l4.82-2.78c.21-.12.19-.32,0-.45l-5.57-3.22a.87.87,0,0,0-.77,0l-4.83,2.78c-.2.12-.19.32,0,.45Zm36.25-23.3a.84.84,0,0,0,.77,0l4.82-2.78c.21-.12.2-.32,0-.45l-1.49-.86a.87.87,0,0,0-.77,0l-4.82,2.78c-.21.12-.2.32,0,.45Zm21.15-12.21a.84.84,0,0,0,.77,0l4.83-2.79c.2-.12.19-.32,0-.44l-1.48-.86a.87.87,0,0,0-.77,0l-4.83,2.79c-.2.12-.19.32,0,.44Zm11.72,6.77a.87.87,0,0,0,.77,0l4.83-2.78c.2-.12.19-.32,0-.45L337,260.05a.87.87,0,0,0-.77,0l-4.82,2.78c-.21.12-.2.32,0,.45Zm17.63,17.89,4.82-2.79c.21-.12.2-.31,0-.44l-5.58-3.22a.84.84,0,0,0-.77,0l-4.83,2.79c-.2.12-.19.31,0,.44l5.58,3.22A.84.84,0,0,0,354.68,284.38Zm-43.45-16.52a.84.84,0,0,0,.77,0l4.83-2.79c.2-.11.19-.31,0-.44l-1.49-.86a.87.87,0,0,0-.77,0l-4.82,2.78c-.21.12-.19.32,0,.45Zm-57.41,35.51a.87.87,0,0,0,.77,0l4.83-2.79c.2-.12.19-.32,0-.44l-5.58-3.22a.84.84,0,0,0-.77,0l-4.82,2.79c-.21.11-.19.31,0,.44Z" style="fill: rgb(224, 224, 224); transform-origin: 274.499px 312.815px;" class="animable"></path></g><polygon points="247.04 275.32 299.85 244.83 332.35 263.59 279.54 294.08 247.04 275.32" style="fill: rgb(38, 50, 56); transform-origin: 289.695px 269.455px;" id="elukdwsbsqgon" class="animable"></polygon></g><g id="freepik--Screen--inject-123" class="animable" style="transform-origin: 229.16px 154.23px;"><g id="elybxdy5l2vt"><path d="M176.42,166.39,333.77,75.54c3.08-1.78,5.6-.32,5.6,3.23V200.65a5.79,5.79,0,0,1-2.6,4.5L175.42,298.3c-1.43.82-2.6.15-2.6-1.5V172.62A8,8,0,0,1,176.42,166.39Z" style="fill: rgb(245, 245, 245); transform-origin: 256.095px 186.715px;" class="animable"></path></g><g id="elfwbr23798q"><path d="M339.37,81.69V78.77c0-3.55-2.52-5-5.6-3.23L176.42,166.39a8,8,0,0,0-3.6,6.23v5.23Z" style="fill: rgb(38, 50, 56); transform-origin: 256.095px 126.318px;" class="animable"></path></g><g id="ellg27rmnhfmr"><path d="M315.9,88.34A4.29,4.29,0,0,0,314,91.68c0,1.23.87,1.73,1.93,1.11a4.22,4.22,0,0,0,1.93-3.33C317.83,88.23,317,87.73,315.9,88.34Z" style="fill: rgb(224, 224, 224); transform-origin: 315.93px 90.5682px;" class="animable"></path></g><g id="elmncih1hj8vl"><path d="M323.55,83.93a4.24,4.24,0,0,0-1.93,3.34c0,1.23.86,1.72,1.93,1.11A4.27,4.27,0,0,0,325.48,85C325.48,83.81,324.61,83.31,323.55,83.93Z" style="fill: rgb(224, 224, 224); transform-origin: 323.55px 86.1523px;" class="animable"></path></g><g id="elq2dx60lvmpn"><path d="M331.2,79.51a4.26,4.26,0,0,0-1.93,3.34c0,1.23.86,1.73,1.93,1.11a4.24,4.24,0,0,0,1.92-3.33C333.12,79.4,332.26,78.9,331.2,79.51Z" style="fill: rgb(224, 224, 224); transform-origin: 331.195px 81.7382px;" class="animable"></path></g><polygon points="137.37 105.97 137.37 129.42 303.91 33.27 303.91 9.81 137.37 105.97" style="fill: rgb(38, 50, 56); transform-origin: 220.64px 69.615px;" id="el0jgo2k84yn1m" class="animable"></polygon><g id="el8h6vt8bgqiu"><polygon points="137.37 105.97 137.37 129.42 303.91 33.27 303.91 9.81 137.37 105.97" style="opacity: 0.1; transform-origin: 220.64px 69.615px;" class="animable"></polygon></g><g id="elichjeg0kw4"><path d="M183.73,189.08a3.51,3.51,0,0,1-1.73.09V177.68a1.36,1.36,0,0,1,.14-.63,1.31,1.31,0,0,1,.48-.45l.86-.49c.22-.13.38-.17.48-.11s.15.21.15.46v3.78a6.66,6.66,0,0,1,1.14-1.34,8.51,8.51,0,0,1,1.52-1.1c1.26-.73,2.23-.9,2.92-.49s1,1.34,1,2.78a9.09,9.09,0,0,1-1.2,4.61,9.43,9.43,0,0,1-3.55,3.45A8.69,8.69,0,0,1,183.73,189.08Zm4.18-4.69a6.23,6.23,0,0,0,.67-3c0-1-.18-1.6-.53-1.85s-.94-.15-1.77.33a5,5,0,0,0-1.51,1.37,3,3,0,0,0-.66,1.82V187a1.69,1.69,0,0,0,.78-.1,5.51,5.51,0,0,0,1-.44A5.18,5.18,0,0,0,187.91,184.39Z" style="fill: rgb(250, 250, 250); transform-origin: 186.345px 182.605px;" class="animable"></path></g><g id="elgs6r45ow57k"><path d="M192.5,183.91c-.1-.07-.15-.21-.15-.45V171.7a1.25,1.25,0,0,1,.15-.63,1.17,1.17,0,0,1,.48-.45l.89-.51c.22-.13.38-.16.48-.11s.15.21.15.46v11.76a1.17,1.17,0,0,1-.14.61,1.22,1.22,0,0,1-.49.46l-.89.51C192.75,183.93,192.59,184,192.5,183.91Z" style="fill: rgb(250, 250, 250); transform-origin: 193.425px 176.964px;" class="animable"></path></g><g id="elzutf177e7cm"><path d="M197.33,180.25c-.79-.43-1.18-1.4-1.18-2.93a8.34,8.34,0,0,1,1.18-4.3,9.06,9.06,0,0,1,3.37-3.27c1.45-.84,2.58-1,3.37-.62s1.19,1.4,1.19,2.93a8.25,8.25,0,0,1-1.19,4.3,9.08,9.08,0,0,1-3.37,3.28C199.24,180.48,198.12,180.68,197.33,180.25Zm5.18-4.28a5.58,5.58,0,0,0,.62-2.68c0-1-.21-1.65-.62-1.94s-1-.2-1.81.26a4.68,4.68,0,0,0-1.81,1.83,5.45,5.45,0,0,0-.63,2.66q0,1.52.63,2c.42.3,1,.22,1.81-.23A4.66,4.66,0,0,0,202.51,176Z" style="fill: rgb(250, 250, 250); transform-origin: 200.705px 174.702px;" class="animable"></path></g><g id="eljsl6exi0kb"><path d="M209.29,177.47a3.41,3.41,0,0,1-1.41.25c-.18,0-.22-.13-.13-.35l.48-1.23a.7.7,0,0,1,.2-.31.33.33,0,0,1,.17,0A5,5,0,0,0,211,175a4.4,4.4,0,0,0,1.65-1.57,4.82,4.82,0,0,0,.52-2.4,6.75,6.75,0,0,1-1.1,1.5,7,7,0,0,1-1.52,1.16c-1.25.72-2.23.89-2.93.51s-1.05-1.3-1.05-2.73a8.37,8.37,0,0,1,1.25-4.47,10,10,0,0,1,3.62-3.4,8.19,8.19,0,0,1,2.14-.89,3.83,3.83,0,0,1,1.7-.11v6.65a9.16,9.16,0,0,1-1,4.26,7.76,7.76,0,0,1-3.1,3.13A11.84,11.84,0,0,1,209.29,177.47Zm3.29-7.4a3.47,3.47,0,0,0,.59-1.92V164.7a2.62,2.62,0,0,0-.81.2,6.69,6.69,0,0,0-1,.49,5,5,0,0,0-2.65,4.65c0,1,.19,1.56.58,1.81s1,.13,1.78-.32A4.46,4.46,0,0,0,212.58,170.07Z" style="fill: rgb(250, 250, 250); transform-origin: 210.925px 170.137px;" class="animable"></path></g><g id="elmb5wzqwt1n"><path d="M201.25,195.26v82.43c0,.55.29.83.64.62a1.79,1.79,0,0,0,.64-1.39V194.49c0-.55-.29-.82-.64-.61A1.75,1.75,0,0,0,201.25,195.26Z" style="fill: rgb(38, 50, 56); transform-origin: 201.89px 236.094px;" class="animable"></path></g><g id="el6mi5h5g1rrx"><path d="M152.51,227.24l36.29-21c1.2-.69,2.17-.13,2.17,1.25v25.53a4.78,4.78,0,0,1-2.17,3.75l-36.29,20.95c-1.19.69-2.16.13-2.16-1.25V231A4.8,4.8,0,0,1,152.51,227.24Z" style="fill: rgb(224, 224, 224); transform-origin: 170.66px 231.98px;" class="animable"></path></g><g id="el0lxyf0nf3xh"><path d="M191,207.53c0-1.38-1-1.94-2.17-1.25l-36.29,21a4.8,4.8,0,0,0-2.16,3.75v2.17L191,209.71Z" style="fill: rgb(38, 50, 56); transform-origin: 170.69px 219.592px;" class="animable"></path></g><polygon points="118.95 163.63 135.2 154.25 135.2 170.67 118.95 180.05 118.95 163.63" style="fill: rgb(250, 250, 250); transform-origin: 127.075px 167.15px;" id="el9jbhbjo5gd" class="animable"></polygon><g id="elygx8mrlbqq"><path d="M154.41,249.54l6.09-10.82a.68.68,0,0,1,1.17-.13l2.13,2.34,3.67-8.47c.22-.51.65-.56,1-.1l2.22,3.15v7l-16.25,9.38Z" style="fill: rgb(38, 50, 56); transform-origin: 162.55px 241.967px;" class="animable"></path></g><g id="elk3b64kol1g"><path d="M174.72,225.2c0,.78.58,1.08,1.3.66l9.58-5.53a2.81,2.81,0,0,0,1.3-2.17c0-.78-.58-1.08-1.29-.66L176,223A2.78,2.78,0,0,0,174.72,225.2Z" style="fill: rgb(250, 250, 250); transform-origin: 180.81px 221.68px;" class="animable"></path></g><g id="eldws5ts4w8dw"><path d="M174.72,232c0,.78.58,1.08,1.3.67l9.58-5.54a2.79,2.79,0,0,0,1.3-2.17c0-.78-.58-1.07-1.29-.66L176,229.78A2.81,2.81,0,0,0,174.72,232Z" style="fill: rgb(250, 250, 250); transform-origin: 180.81px 228.484px;" class="animable"></path></g><g id="el6s3xe5ms5sm"><path d="M174.72,238.7c0,.79.58,1.08,1.3.67l9.58-5.54a2.77,2.77,0,0,0,1.3-2.16c0-.78-.58-1.08-1.29-.67L176,236.54A2.77,2.77,0,0,0,174.72,238.7Z" style="fill: rgb(250, 250, 250); transform-origin: 180.81px 235.186px;" class="animable"></path></g><g id="el0hl1yumoyki"><path d="M152.51,266.76l36.29-20.95c1.2-.69,2.17-.13,2.17,1.25v25.53a4.78,4.78,0,0,1-2.17,3.75l-36.29,21c-1.19.69-2.16.13-2.16-1.25V270.51A4.8,4.8,0,0,1,152.51,266.76Z" style="fill: rgb(224, 224, 224); transform-origin: 170.66px 271.575px;" class="animable"></path></g><g id="elhzupn88ji9q"><path d="M191,247.06c0-1.38-1-1.94-2.17-1.25l-36.29,20.95a4.8,4.8,0,0,0-2.16,3.75v2.18L191,249.23Z" style="fill: rgb(38, 50, 56); transform-origin: 170.69px 259.102px;" class="animable"></path></g><polygon points="118.95 203.15 135.2 193.77 135.2 210.19 118.95 219.57 118.95 203.15" style="fill: rgb(250, 250, 250); transform-origin: 127.075px 206.67px;" id="ely41hz2qudbj" class="animable"></polygon><g id="elyb5gyefxnts"><path d="M154.41,289.07l6.09-10.82a.68.68,0,0,1,1.17-.13l2.13,2.33,3.67-8.47c.22-.51.65-.55,1-.1l2.22,3.15v7l-16.25,9.38Z" style="fill: rgb(38, 50, 56); transform-origin: 162.55px 281.489px;" class="animable"></path></g><g id="eleevqy0nhh0v"><path d="M174.72,264.72c0,.78.58,1.08,1.3.67l9.58-5.54a2.77,2.77,0,0,0,1.3-2.16c0-.79-.58-1.08-1.29-.67L176,262.56A2.77,2.77,0,0,0,174.72,264.72Z" style="fill: rgb(250, 250, 250); transform-origin: 180.81px 261.204px;" class="animable"></path></g><g id="eljovs0i2hi9q"><path d="M174.72,271.47c0,.79.58,1.08,1.3.67l9.58-5.54a2.77,2.77,0,0,0,1.3-2.16c0-.78-.58-1.08-1.29-.67L176,269.31A2.77,2.77,0,0,0,174.72,271.47Z" style="fill: rgb(250, 250, 250); transform-origin: 180.81px 267.956px;" class="animable"></path></g><g id="elig14bcrpj5q"><path d="M174.72,278.23c0,.78.58,1.08,1.3.66l9.58-5.53a2.81,2.81,0,0,0,1.3-2.17c0-.78-.58-1.08-1.29-.66L176,276.06A2.81,2.81,0,0,0,174.72,278.23Z" style="fill: rgb(250, 250, 250); transform-origin: 180.81px 274.71px;" class="animable"></path></g><g id="el6w10llbgph8"><path d="M215.61,228.19l111.57-64.41c1.19-.69,2.16-.13,2.16,1.25v32.53a4.8,4.8,0,0,1-2.16,3.75L215.61,265.72c-1.2.69-2.17.13-2.17-1.25V231.94A4.78,4.78,0,0,1,215.61,228.19Z" style="fill: rgb(224, 224, 224); transform-origin: 271.39px 214.75px;" class="animable"></path></g><g id="el6wpafremqhb"><path d="M329.34,165c0-1.38-1-1.94-2.16-1.25L215.61,228.19a4.78,4.78,0,0,0-2.17,3.75v2.17l115.9-66.91Z" style="fill: rgb(38, 50, 56); transform-origin: 271.39px 198.782px;" class="animable"></path></g><g id="elk4bzotzjv5i"><path d="M241,221.43l-22.54,13a3.86,3.86,0,0,0-1.73,3v22.28c0,1.1.78,1.55,1.73,1l22.54-13a3.85,3.85,0,0,0,1.73-3V222.43C242.69,221.33,241.91,220.88,241,221.43Z" style="fill: rgb(250, 250, 250); transform-origin: 229.73px 241.07px;" class="animable"></path></g><g id="elfca5919yd1p"><path d="M224.64,241,216.69,258v1.76c0,1.1.78,1.55,1.73,1l22.54-13a3.85,3.85,0,0,0,1.73-3V237l-4.26-8c-.52-1-1.29-.95-1.72.07L230,244.82l-3.26-4.06A1.14,1.14,0,0,0,224.64,241Z" style="fill: rgb(38, 50, 56); transform-origin: 229.69px 244.636px;" class="animable"></path></g><g id="elnhfw9crlqx"><path d="M219.3,240.8a8.6,8.6,0,0,0,3.89-6.74,3.25,3.25,0,0,0-.59-2l-4.18,2.41a3.86,3.86,0,0,0-1.73,3v3.71A2.84,2.84,0,0,0,219.3,240.8Z" style="fill: rgb(38, 50, 56); transform-origin: 219.941px 236.7px;" class="animable"></path></g><g id="elm575ctifwg"><path d="M252.87,216.53l69.66-40.21c1-.56,1.73-.18,1.73.84a3.69,3.69,0,0,1-1.73,2.84l-69.66,40.22c-1,.55-1.73.17-1.73-.85A3.69,3.69,0,0,1,252.87,216.53Z" style="fill: rgb(250, 250, 250); transform-origin: 287.7px 198.267px;" class="animable"></path></g><g id="el2l1b0wj7d29"><path d="M252.87,225.91l69.66-40.21c1-.56,1.73-.18,1.73.84a3.69,3.69,0,0,1-1.73,2.84L252.87,229.6c-1,.55-1.73.17-1.73-.85A3.7,3.7,0,0,1,252.87,225.91Z" style="fill: rgb(250, 250, 250); transform-origin: 287.7px 207.647px;" class="animable"></path></g><g id="elhk060cfx74"><path d="M252.87,235.29l69.66-40.21c1-.56,1.73-.18,1.73.84a3.72,3.72,0,0,1-1.73,2.85L252.87,239c-1,.55-1.73.17-1.73-.85A3.7,3.7,0,0,1,252.87,235.29Z" style="fill: rgb(250, 250, 250); transform-origin: 287.7px 217.037px;" class="animable"></path></g></g><g id="freepik--Character--inject-123" class="animable" style="transform-origin: 318.483px 153.585px;"><g id="elv9lwgzm8zi"><path d="M366.84,125.31,356.62,125c-.69-.58-11.43-12.7-11.43-12.7s-3.86,6.09-3.93,6.48,10.53,11.72,11.58,12.86a3.15,3.15,0,0,0,2.5,1.23c2.77.16,13.14.89,13.14.89Z" style="fill: rgb(242, 143, 143); transform-origin: 354.87px 123.03px;" class="animable"></path></g><polygon points="345.92 65.18 330.16 64.01 331.38 53.43 347.65 53.79 345.92 65.18" style="fill: rgb(38, 50, 56); transform-origin: 338.905px 59.305px;" id="ellm69xbsmcxq" class="animable"></polygon><g id="el93c8352f45p"><polygon points="345.92 65.18 330.16 64.01 331.38 53.43 347.65 53.79 345.92 65.18" style="opacity: 0.2; transform-origin: 338.905px 59.305px;" class="animable"></polygon></g><g id="elymfkkz6fbwo"><path d="M235.92,171.86l111.57-64.41c1.19-.69,2.16-.13,2.16,1.25v32.54a4.81,4.81,0,0,1-2.16,3.75L235.92,209.4c-1.2.69-2.17.13-2.17-1.25V175.61A4.78,4.78,0,0,1,235.92,171.86Z" style="fill: rgb(224, 224, 224); transform-origin: 291.7px 158.425px;" class="animable"></path></g><g id="elsrths56t30e"><path d="M349.65,108.7c0-1.38-1-1.94-2.16-1.25L235.92,171.86a4.78,4.78,0,0,0-2.17,3.75v2.17l115.9-66.91Z" style="fill: rgb(38, 50, 56); transform-origin: 291.7px 142.467px;" class="animable"></path></g><g id="elxnjopwml4q"><path d="M261.27,165.11l-22.54,13a3.83,3.83,0,0,0-1.73,3v22.27c0,1.1.78,1.55,1.73,1l22.54-13a3.83,3.83,0,0,0,1.73-3V166.11C263,165,262.22,164.56,261.27,165.11Z" style="fill: rgb(250, 250, 250); transform-origin: 250px 184.744px;" class="animable"></path></g><g id="eli1b11cc52u9"><path d="M245,184.68,237,201.63v1.76c0,1.1.78,1.55,1.73,1l22.54-13a3.83,3.83,0,0,0,1.73-3v-7.69l-4.26-8c-.52-1-1.29-.94-1.72.07l-6.71,15.78-3.26-4.07A1.15,1.15,0,0,0,245,184.68Z" style="fill: rgb(38, 50, 56); transform-origin: 250px 188.303px;" class="animable"></path></g><g id="el9bop47zb8kq"><path d="M239.61,184.48a8.63,8.63,0,0,0,3.89-6.75,3.27,3.27,0,0,0-.59-2l-4.18,2.42a3.83,3.83,0,0,0-1.73,3v3.7A2.84,2.84,0,0,0,239.61,184.48Z" style="fill: rgb(38, 50, 56); transform-origin: 240.251px 180.372px;" class="animable"></path></g><g id="elr09isdhuymp"><path d="M273.18,160.2,342.84,120c1-.55,1.73-.18,1.73.84a3.71,3.71,0,0,1-1.73,2.85l-69.66,40.21c-.95.55-1.73.18-1.73-.84A3.72,3.72,0,0,1,273.18,160.2Z" style="fill: rgb(250, 250, 250); transform-origin: 308.01px 141.95px;" class="animable"></path></g><g id="ela29jacgt1o8"><path d="M273.18,169.58l69.66-40.21c1-.55,1.73-.17,1.73.84a3.71,3.71,0,0,1-1.73,2.85l-69.66,40.21c-.95.56-1.73.18-1.73-.84A3.72,3.72,0,0,1,273.18,169.58Z" style="fill: rgb(250, 250, 250); transform-origin: 308.01px 151.323px;" class="animable"></path></g><g id="elopibwi1o7fs"><path d="M273.18,179l69.66-40.21c1-.55,1.73-.17,1.73.84a3.71,3.71,0,0,1-1.73,2.85l-69.66,40.21c-.95.56-1.73.18-1.73-.84A3.72,3.72,0,0,1,273.18,179Z" style="fill: rgb(250, 250, 250); transform-origin: 308.01px 160.743px;" class="animable"></path></g><rect x="360.14" y="177.04" width="5.9" height="8.6" style="fill: rgb(255, 168, 167); transform-origin: 363.09px 181.34px;" id="el2v9exh10dl5" class="animable"></rect><g id="elduocarcauaq"><rect x="374.98" y="238.37" width="5.9" height="8.6" style="fill: rgb(255, 168, 167); transform-origin: 377.93px 242.67px; transform: rotate(-1.97deg);" class="animable"></rect></g><g id="el9eacxbkvbgr"><path d="M401.11,165c0,5.64.73,42.11.73,42.11.14,1.62,1.66,4.61,1.33,10.85-.44,8.46-1.18,32-1.18,32s-2.76,2.75-6.67,0c0,0-5.35-31.95-6.41-40.33-.92-7.32-2.49-27.21-2.49-27.21L381,205.78s1,5.5,1.18,9.39-1,26.31-1,26.31a6.44,6.44,0,0,1-6.42.25S370,209,369.35,205.44,373.5,165,373.5,165Z" style="fill: rgb(69, 90, 100); transform-origin: 386.253px 208.091px;" class="animable"></path></g><g id="elqrtgd3qi4v8"><path d="M392.23,125.93l.08,0a11.7,11.7,0,0,1,8.8,11.39V165c-4.14,4.5-18.57,6.6-27.61,0V136.2c0-4.6,2.55-10.13,9.61-10.54Z" style="fill: rgb(38, 50, 56); transform-origin: 387.305px 147.43px;" class="animable"></path></g><g id="elvw5gwrhoe0j"><path d="M394.21,102.39a3.15,3.15,0,0,1,2.61.92c1.12,1.14.88,3.26,0,8.12l-3.46.4Z" style="fill: rgb(38, 50, 56); transform-origin: 395.466px 107.099px;" class="animable"></path></g><g id="eloy4ezwc8nxp"><path d="M374.07,101a5.46,5.46,0,0,1-2.17-.44c-1.06-.61-1.33.59-.75,1.64a4.92,4.92,0,0,0,4,2.67c0-.15,1-2.7,1-2.7Z" style="fill: rgb(38, 50, 56); transform-origin: 373.5px 102.632px;" class="animable"></path></g><g id="el18dlqmtbhyxi"><path d="M392.59,111.83c.52.31,1.25-.68,1.88-1.34a2.23,2.23,0,0,1,3.73.61c1.05,2.21-1.33,5.15-2.73,6.12a2.46,2.46,0,0,1-2.88.25l-.36,8.46a9,9,0,0,1-6.81,5.16c-5,.68-3.94-3.42-2.31-5.43v-3.07a11.93,11.93,0,0,1-3.78.19c-.65-.17-2.19-2-3.19-4.13-1.12-2.35-3-6.52-1.33-13.57,1.79-7.57,9.92-7.8,14.77-4.75S392.59,111.83,392.59,111.83Z" style="fill: rgb(255, 168, 167); transform-origin: 386.304px 114.831px;" class="animable"></path></g><g id="elsjdffhuhv1m"><path d="M392.59,112.7c.26,0,1.24-1.63,1.88-2.21.89-.8-.26-8.1-.26-8.1s.9-2.76-.85-4.6-5.14-1.52-7.62-1.61a22.27,22.27,0,0,1-8.86-1.78c-3.51-1.53-3.78-1.71-4.21-.16s-.61,5.08,1.5,7.46l1.74.64s.95.84,4.23,1.24a47.87,47.87,0,0,0,9.09-.18c.95-.13,1.16.8,1.67,3.32C391.35,108.93,391.73,112.68,392.59,112.7Z" style="fill: rgb(38, 50, 56); transform-origin: 383.603px 102.931px;" class="animable"></path></g><g id="el36p2f5j08r3"><path d="M394.21,103l3.1-1.66a1.71,1.71,0,0,0-2.35-.78A1.85,1.85,0,0,0,394.21,103Z" style="fill: rgb(38, 50, 56); transform-origin: 395.663px 101.68px;" class="animable"></path></g><g id="elopkqt50mih"><path d="M383.12,122.59a35.73,35.73,0,0,0,6.21-1.78,5.4,5.4,0,0,0,2.22-2.2,7.24,7.24,0,0,1-1.26,2.59c-1.18,1.5-7.17,2.61-7.17,2.61Z" style="fill: rgb(242, 143, 143); transform-origin: 387.335px 121.21px;" class="animable"></path></g><g id="elozwd7qlriwq"><path d="M384.22,110.68a.93.93,0,1,0,.92-1A.95.95,0,0,0,384.22,110.68Z" style="fill: rgb(38, 50, 56); transform-origin: 385.148px 110.61px;" class="animable"></path></g><g id="el2933qjlr4g4"><path d="M385.2,107.2l2,1.09a1.18,1.18,0,0,0-.46-1.57A1.09,1.09,0,0,0,385.2,107.2Z" style="fill: rgb(38, 50, 56); transform-origin: 386.267px 107.43px;" class="animable"></path></g><g id="eld4ee48ahthh"><path d="M384.29,116.93l-2.1.79a1.1,1.1,0,0,0,1.43.7A1.18,1.18,0,0,0,384.29,116.93Z" style="fill: rgb(242, 143, 143); transform-origin: 383.274px 117.709px;" class="animable"></path></g><g id="elq4wuy764irp"><path d="M376,108l1.8-1.39a1.09,1.09,0,0,0-1.56-.24A1.2,1.2,0,0,0,376,108Z" style="fill: rgb(38, 50, 56); transform-origin: 376.792px 107.072px;" class="animable"></path></g><g id="elrddvzv4bwje"><path d="M376.56,110.42a.92.92,0,0,0,.92,1,1,1,0,1,0-.92-1Z" style="fill: rgb(38, 50, 56); transform-origin: 377.558px 110.423px;" class="animable"></path></g><polygon points="345.8 37.67 345.5 43.21 342.6 42.23 345.8 37.67" style="fill: rgb(242, 143, 143); transform-origin: 344.2px 40.44px;" id="el5ezpwd6x7wu" class="animable"></polygon><g id="elivtl6wnxutb"><path d="M395.6,254.6v-.84c-.57.24-1.88,5.25-4.22,7.39-1.87,1.7-4.41,3.66-5.05,5.55s3.54,3.06,5.28,2.75c2-.36,5.52-1.78,6.4-3.1s1.29-3.27,2-4.23,2.36-2.05,2.75-3.17a7.16,7.16,0,0,0-.34-3.1c-.27-1-.57-2.19-.93-2.09v.64a4.62,4.62,0,0,1-2.95,1C397.69,255.43,395.59,255.26,395.6,254.6Z" style="fill: rgb(38, 50, 56); transform-origin: 394.534px 261.627px;" class="animable"></path></g><g id="eladi5xzuccec"><path d="M375.07,245.25c-.31,0-.56.44-1.24,1.18a12.85,12.85,0,0,1-3.47,2.5c-2.21,1.1-6.51,2.8-8.45,3.68-1.22.55-1.16,2,.09,2.85s4.29,1.44,7.94.62c2-.44,4.56-2.27,6.2-2.17s4.69.07,5.9-.76.72-2.61.38-4.13c-.37-1.67-.91-4.22-1.46-4.1l0,.52c-.71,1.07-4.32,1.51-5.88.72Z" style="fill: rgb(38, 50, 56); transform-origin: 371.92px 250.694px;" class="animable"></path></g><g id="el9lny6elrk9b"><path d="M394,129.77l-18.24,18.86s-16-2.86-21.46-4.43c-1.72-.49-2.92-3.06-3.3-5a3.85,3.85,0,0,0-1.37-2.59s0,1.41-.36,3.72c-.14,1-1.72,1.13-3.13,1.44-5,1.08-6.7,0-8.77,1.44-1.6,1.14.41,4.1,4.06,5.1,5.13,1.41,8,.71,11.08,1.48,2.41.6,19.75,6,23.05,6.76,1.74.38,3.07.26,5-1.61s16.29-14.43,16.29-14.43Z" style="fill: rgb(255, 168, 167); transform-origin: 366.832px 143.247px;" class="animable"></path></g><g id="ell9yy5u87y2"><path d="M394.81,129.12c-2-.51-14.2,14-14.2,14l6.72,5.64s8.7-5.7,10.24-8S400.86,130.63,394.81,129.12Z" style="fill: rgb(38, 50, 56); transform-origin: 389.83px 138.933px;" class="animable"></path></g><g id="elnlbdre0whcb"><path d="M387.77,149.14s9.18-8.22,9.61-9.12c.83-1.73.6-4.93.6-4.93s1,2.78,0,4.93-8,8.26-9.11,9.31l-1.13,1.06-1.09-1,.65-.57Z" style="fill: rgb(38, 50, 56); transform-origin: 392.537px 142.74px;" class="animable"></path></g><g id="elrw08ksvp0i"><path d="M387.77,149.14s9.18-8.22,9.61-9.12c.83-1.73.6-4.93.6-4.93s1,2.78,0,4.93-8,8.26-9.11,9.31l-1.13,1.06-1.09-1,.65-.57Z" style="opacity: 0.2; transform-origin: 392.537px 142.74px;" class="animable"></path></g><g id="elrqe4pgoaqyr"><path d="M341.65,108.44c2-.22,3.33-1.7,3.78-1.29a1.11,1.11,0,0,1,.06,1.45,13.72,13.72,0,0,1-3,1.73,22.85,22.85,0,0,0-.54,3.09c-.17,1.53-.11,4.59-1.42,5.63-3.91,3.14-4.91-1.84-4.76-5.18C336,109.72,339.56,108.67,341.65,108.44Z" style="fill: rgb(242, 143, 143); transform-origin: 340.743px 113.563px;" class="animable"></path></g></g><defs>     <filter id="active" height="200%">         <feMorphology in="SourceAlpha" result="DILATED" operator="dilate" radius="2"></feMorphology>                <feFlood flood-color="#32DFEC" flood-opacity="1" result="PINK"></feFlood>        <feComposite in="PINK" in2="DILATED" operator="in" result="OUTLINE"></feComposite>        <feMerge>            <feMergeNode in="OUTLINE"></feMergeNode>            <feMergeNode in="SourceGraphic"></feMergeNode>        </feMerge>    </filter>    <filter id="hover" height="200%">        <feMorphology in="SourceAlpha" result="DILATED" operator="dilate" radius="2"></feMorphology>                <feFlood flood-color="#ff0000" flood-opacity="0.5" result="PINK"></feFlood>        <feComposite in="PINK" in2="DILATED" operator="in" result="OUTLINE"></feComposite>        <feMerge>            <feMergeNode in="OUTLINE"></feMergeNode>            <feMergeNode in="SourceGraphic"></feMergeNode>        </feMerge>            <feColorMatrix type="matrix" values="0   0   0   0   0                0   1   0   0   0                0   0   0   0   0                0   0   0   1   0 "></feColorMatrix>    </filter></defs></svg>